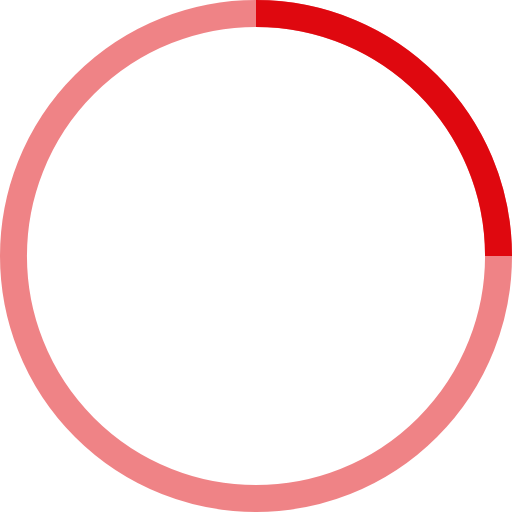
t = 0.00 s
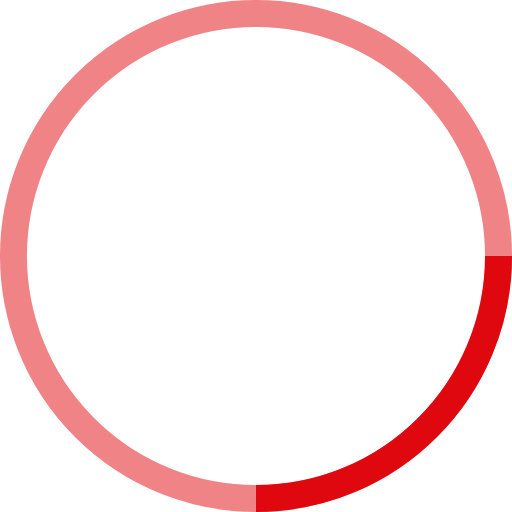
t = 0.25 s
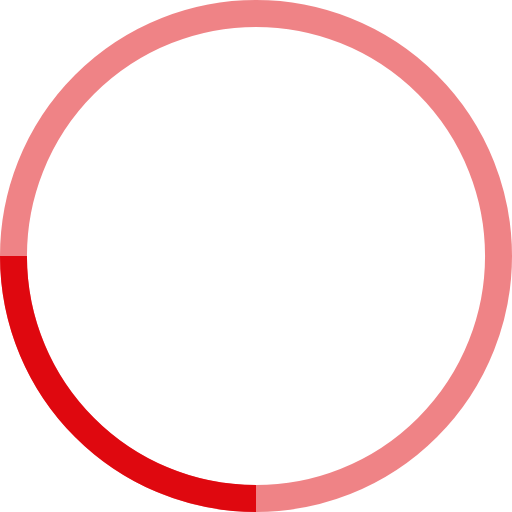
t = 0.50 s
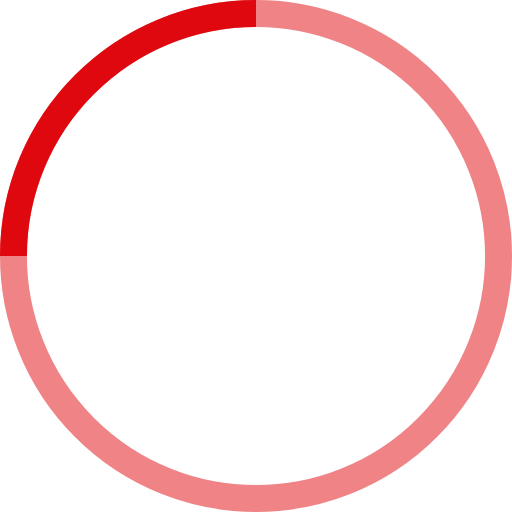
t = 0.75 s

The animated SVG that drew these frames (rendered in a browser with its animation timeline set to each time). Animation: 1 SMIL element (animateTransform=1); one cycle of 1.00 s, repeats indefinitely.

<svg  viewBox="0 0 38 38" fill="#df080f" xmlns="http://www.w3.org/2000/svg" stroke="#df080f">
      <g fill="none" fill-rule="evenodd">
          <g transform="translate(1 1)" stroke-width="2">
              <circle stroke-opacity=".5" cx="18" cy="18" r="18"/>
              <path d="M36 18c0-9.94-8.06-18-18-18">
                  <animateTransform
                      attributeName="transform"
                      type="rotate"
                      from="0 18 18"
                      to="360 18 18"
                      dur="1s"
                      repeatCount="indefinite"/>
              </path>
          </g>
      </g>
  </svg>
